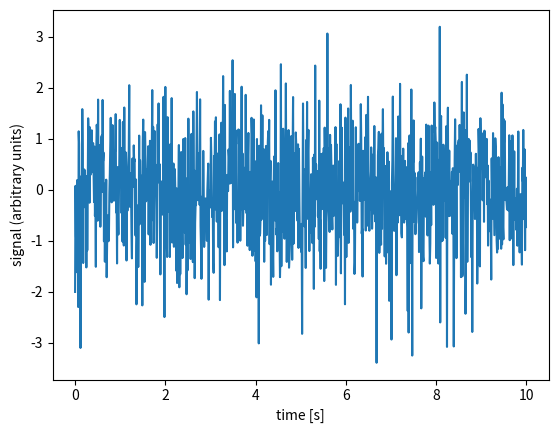

The matplotlib source for this figure:
import random
import matplotlib.pyplot as plt

SAMPLE_RATE = 100   # samples per second
DURATION = 10       # seconds

signal = []
for i in range(SAMPLE_RATE * DURATION):
    signal.append(random.gauss(0, 1))

time = []
for i in range(len(signal)):        # i = 0, 1, 2, ..., 999
    time.append(i / SAMPLE_RATE)    # 1/ 100 

plt.plot(time, signal)
plt.xlabel("time [s]")
plt.ylabel("signal (arbitrary units)")
plt.show()
